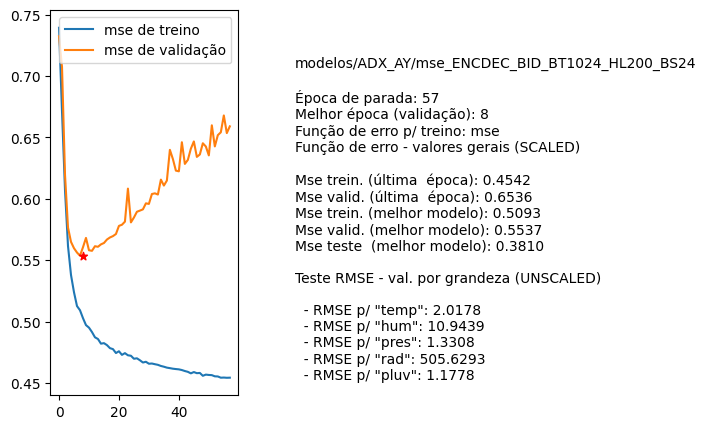

The table this chart was drawn from, first rows:
nome, parada, melhorEpoch, erro_treino_parada, erro_valid_parada, erro_treino_melhor, erro_valid_melhor, erro_teste_melhor, rmse_unscaled_por_grandeza
modelos/ADX_AY/mse_ENCDEC_BID_BT1024_HL2…, 57, 8, 0.4542, 0.6536, 0.5093, 0.5537, 0.3810, ['2.0178', '10.9439', '1.3308', '505.629…
